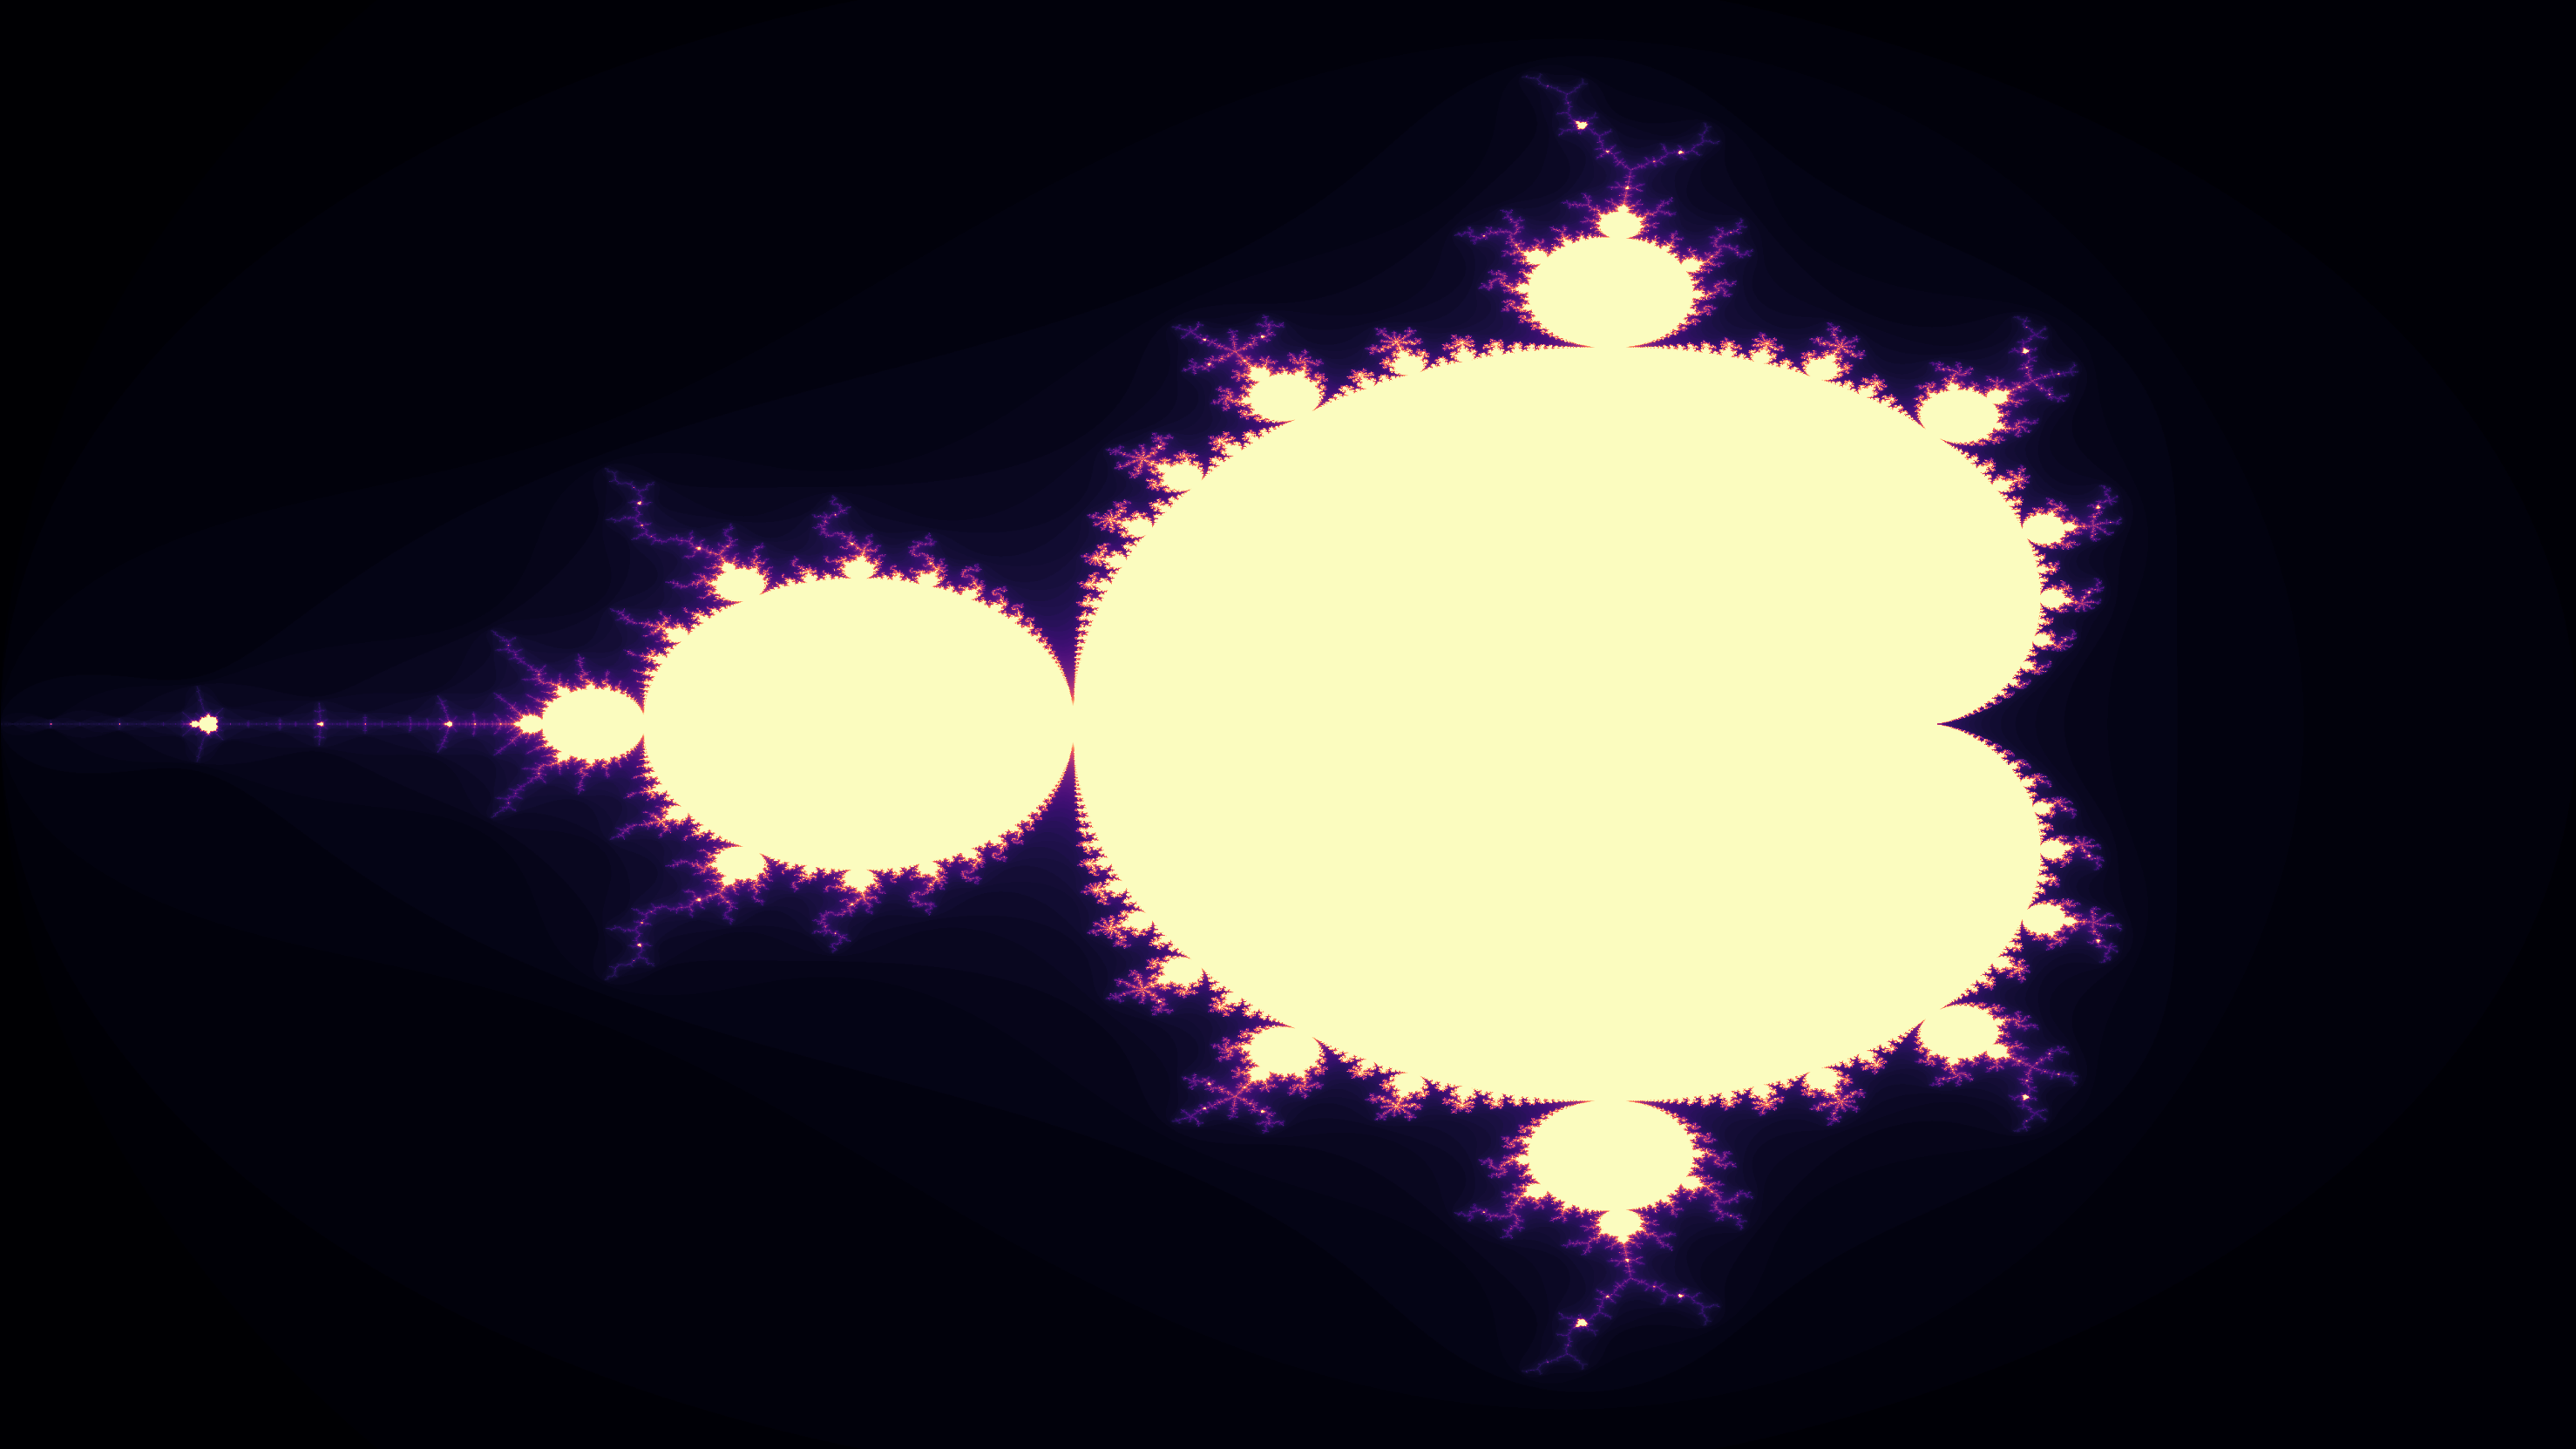

Here is the Python script that generated this plot:
import numpy as np
import matplotlib.pyplot as plt
from PIL import Image

def array_to_picture(arr, cmap="viridis", save_path=None):
    height, width = arr.shape
    dpi = 100
    fig = plt.figure(figsize=(width / dpi, height / dpi), dpi=dpi)
    plt.imshow(arr, cmap=cmap, extent=(0, width, 0, height))
    plt.axis("off")

    if save_path:
        plt.savefig(save_path, bbox_inches="tight", pad_inches=0)
    plt.show()
    plt.close(fig)
    return

def mandlebrot(c: complex, limit: int=5):
    z = 0 + 0j
    for i in range(limit):
        z = z**2 + c
        if abs(z) > 2:
            return (i / limit)
    return 1

# Example usage
if __name__ == "__main__":
    vmandelbrot = np.vectorize(mandlebrot)
    width, height = 3840, 2160
    x = np.linspace(-2.0, 1.0, width)
    y = np.linspace(-1.25, 1.25, height)
    X, Y = np.meshgrid(x, y)
    C = X + (1j * Y)

    mandelbrot_vals = vmandelbrot(C, limit=100)
    array_to_picture(mandelbrot_vals, cmap="magma", save_path="./py/fractals/mandlebrot.png")